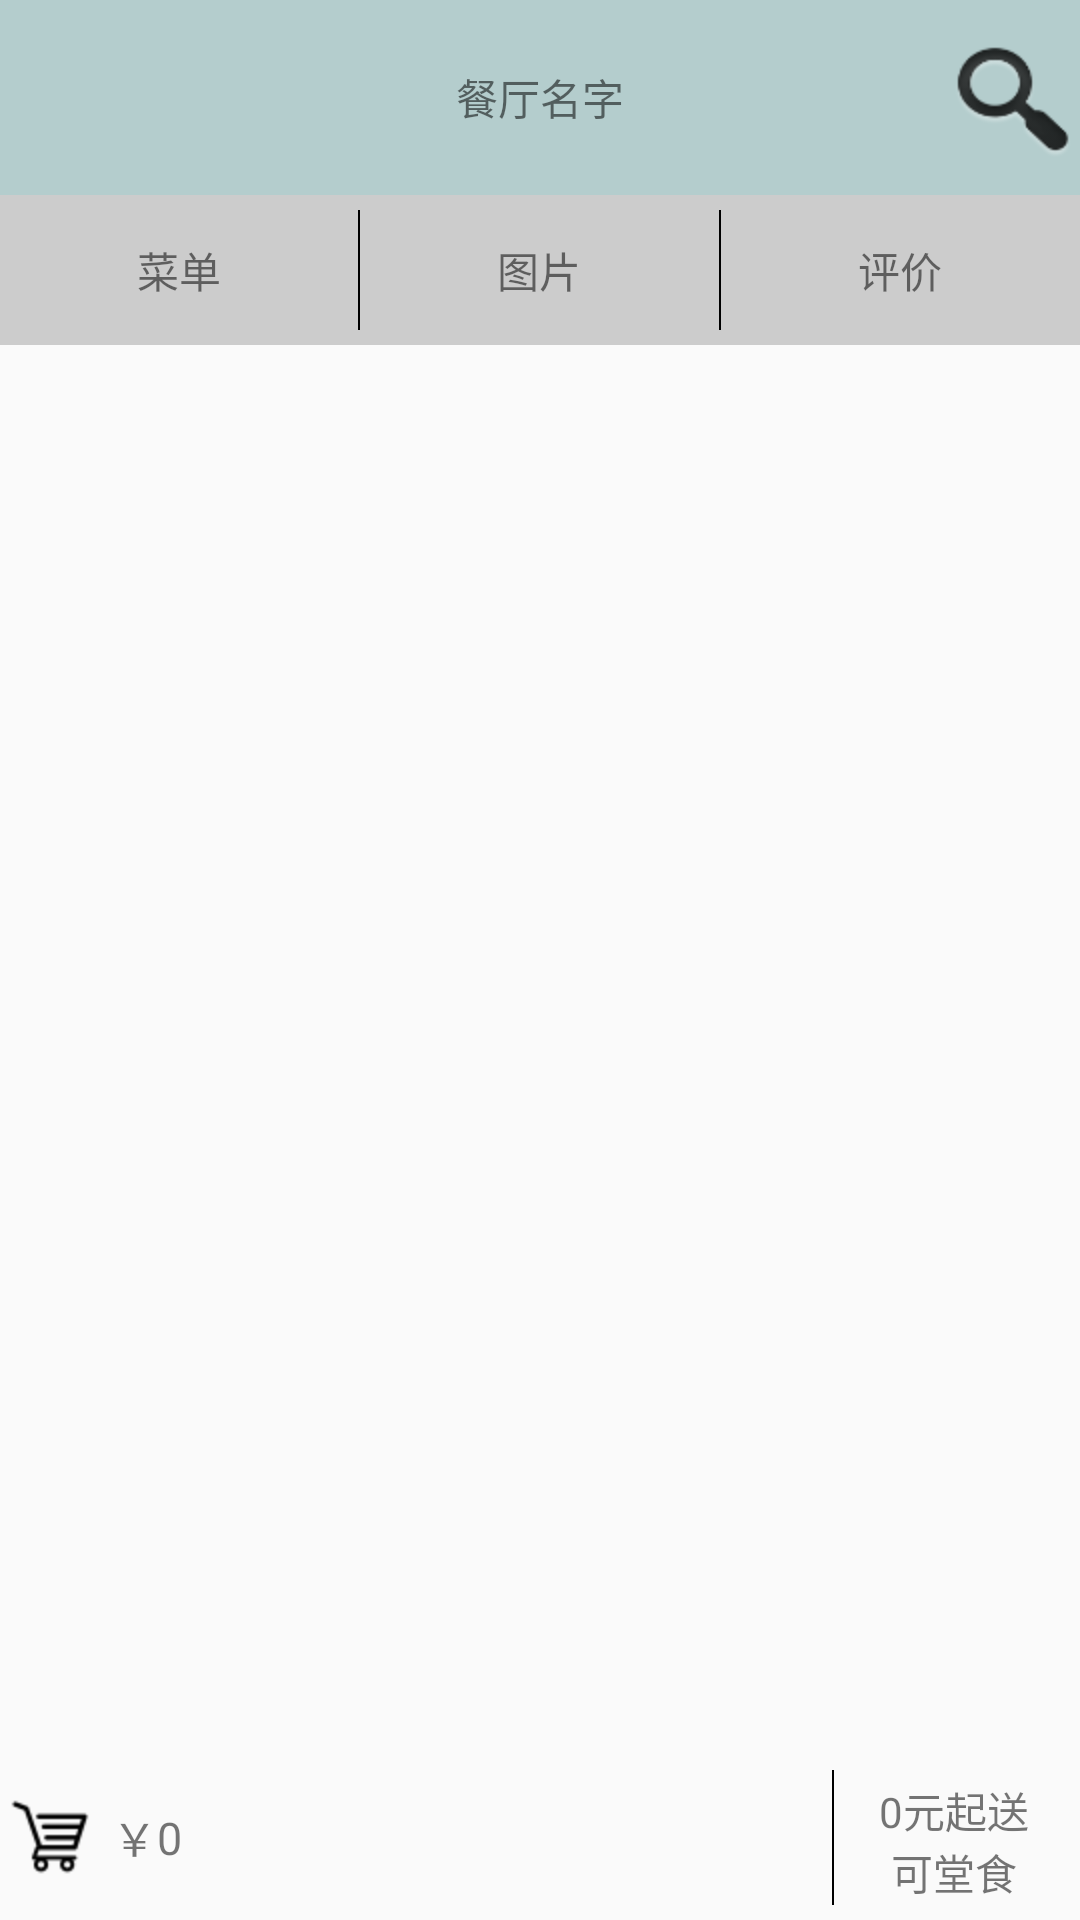

Write the Android layout XML for this screen, with the resource values it uses.
<!-- AndroidManifest.xml: application theme AppTheme -->
<!-- res/layout/restaurant.xml -->
<?xml version="1.0" encoding="utf-8"?>

<LinearLayout xmlns:android="http://schemas.android.com/apk/res/android"
    android:layout_width="match_parent"
    android:layout_height="match_parent"
    android:orientation="vertical" >
    

    <include layout="@layout/reuse_title2"/>

    <LinearLayout
        android:layout_width="match_parent"
        android:background="#CCCCCC"
        android:layout_height="50dp" >

        <TextView
            android:id="@+id/restaurant_tab_menu"
			style="@style/restaurant_text"
            android:text="@string/menu" />
        <View 
            android:layout_width="0.8dp"
            android:layout_height="40dp"
            android:layout_gravity="center_vertical"
            android:background="@color/black"
            />

        <TextView
            android:id="@+id/restaurant_tab_pic"
          	style="@style/restaurant_text"
            android:text="@string/pic" />
        <View 
            android:layout_width="0.8dp"
            android:layout_height="40dp"
            android:layout_gravity="center_vertical"
            android:background="@color/black"
            />
        <TextView
            android:id="@+id/restaurant_tab_eva"
            style="@style/restaurant_text"
            android:text="@string/eva" />

    </LinearLayout>

    <LinearLayout
        android:paddingTop="5dp"
        android:paddingRight="5dp"
        android:layout_width="match_parent"
        android:layout_weight="1"
        android:layout_height="0dp" >

        <ListView
            android:id="@+id/restaurant_sort_list"
            android:layout_width="100dp"
            android:layout_height="wrap_content"
            android:scrollbars="none"
             >
        </ListView>

        <ListView
            android:id="@+id/restaurant_listing_list"
            android:layout_width="0dp"
            android:layout_height="wrap_content"
            android:layout_weight="1" >
        </ListView>

    </LinearLayout>

    <LinearLayout
        android:layout_width="match_parent"
        android:layout_height="55dp" >

        <ImageView
            android:id="@+id/restaurant_shopImageView"
            android:layout_width="wrap_content"
            android:layout_height="wrap_content"
            android:layout_gravity="center_vertical"
            android:src="@drawable/shopping" />

        <TextView
            android:id="@+id/my_hint2"
            android:layout_width="wrap_content"
            android:layout_height="match_parent"
            android:gravity="center_vertical"
            android:paddingLeft="4dp"
            android:text="￥"
            android:textSize="15sp" />

        <TextView
            android:id="@+id/restaurant_totalprice_txt"
            android:layout_width="0dp"
            android:layout_height="match_parent"
            android:layout_weight="1"
            android:gravity="center_vertical"
            android:text="0"
            android:textSize="15sp" />

        <View
            android:layout_width="0.8dp"
            android:layout_height="45dp"
            android:layout_gravity="center_vertical"
            android:background="@color/black" />

        <FrameLayout
            android:layout_width="80dp"
            android:layout_height="match_parent"
            android:layout_marginRight="2dp" >

            <Button
                android:id="@+id/restaurant_settlement_btn"
                android:layout_width="match_parent"
                android:layout_height="match_parent"
                android:gravity="center"
                android:background="#B0B0B0"
                android:text="选好了"
                android:visibility="gone"
                 />
			<LinearLayout 
			    android:layout_width="match_parent"
			    android:layout_height="match_parent"
			    android:orientation="vertical"
			    android:id="@+id/restaurant_frame_linea"
			    >
	            <TextView
	                android:id="@+id/restaurant_disprice_txt"
	                android:layout_width="match_parent"
	                android:layout_height="wrap_content"
	                android:gravity="center_horizontal"
	                android:layout_marginTop="8dp"
	                android:text="0元起送" />
	
	            <TextView
	                android:id="@+id/restaurant_lable"
	                android:layout_width="match_parent"
	                android:layout_height="wrap_content"
	                android:layout_gravity="bottom"
	                android:gravity="center_horizontal"
	                android:paddingBottom="5dp"
	                android:text="可堂食" />
            </LinearLayout>
        </FrameLayout>
    </LinearLayout>
    
</LinearLayout>
<!-- res/layout/reuse_title2.xml (included above) -->
<?xml version="1.0" encoding="utf-8"?>

<LinearLayout xmlns:android="http://schemas.android.com/apk/res/android"
    android:layout_width="match_parent"
    android:layout_height="65dp"
    android:background="#B4CDCD"
    android:orientation="horizontal" >

    <ImageButton
        android:id="@+id/title2_back_btn"
        android:layout_width="wrap_content"
        android:layout_height="wrap_content"
        android:visibility="invisible"
        android:layout_gravity="center_vertical"
        android:background="@drawable/back_ico" />

    <TextView
        android:id="@+id/title2_text"
        android:layout_width="0dp"
        android:layout_height="fill_parent"
        android:layout_weight="1"
        android:background="@null"
 		android:text="餐厅名字"
        android:gravity="center" />

    <ImageButton
        android:id="@+id/title2_search_btn"
        android:layout_width="wrap_content"
        android:layout_height="wrap_content"
        android:layout_gravity="center_vertical"
        android:background="@drawable/search_ico" />

</LinearLayout>
<!-- resources referenced by this layout -->
<resources>
  <color name="black">#ff000000</color>
  <!-- drawable back_ico: png bitmap (drawable-hdpi, 823 bytes) -->
  <!-- drawable search_ico: png bitmap (drawable-hdpi, 3116 bytes) -->
  <!-- drawable shopping: png bitmap (drawable-hdpi, 820 bytes) -->
  <string name="eva">评价</string>
  <string name="menu">菜单</string>
  <string name="pic">图片</string>
  <style name="restaurant_text">
          <item name="android:layout_width">0dp</item>
          <item name="android:layout_height">match_parent</item>
          <item name="android:layout_weight">1</item>
          <item name="android:gravity">center</item>
      </style>
  <style name="AppTheme" parent="AppBaseTheme">
          
      </style>
  <style name="AppBaseTheme" parent="Theme.AppCompat.Light">
          
      </style>
</resources>
